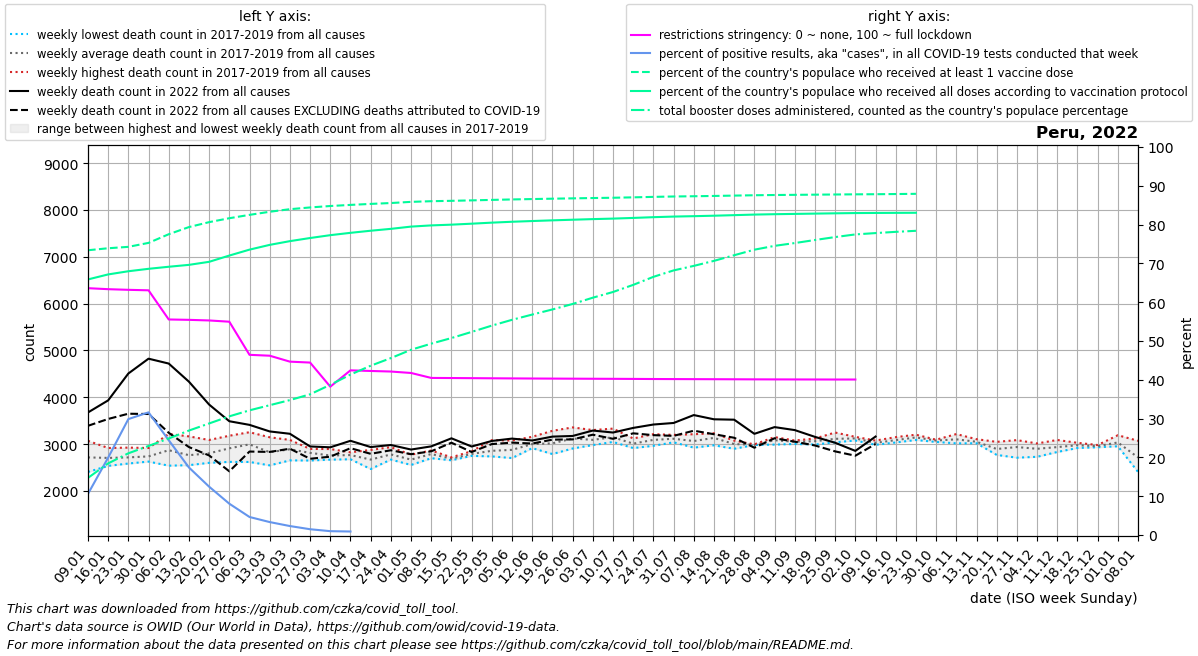

Values plotted in this chart, from the file beside it:
date, location, time_unit, time, deaths_2010_all_ages, deaths_2011_all_ages, deaths_2012_all_ages, deaths_2013_all_ages, deaths_2014_all_ages, deaths_2015_all_ages, deaths_2016_all_ages, deaths_2017_all_ages, deaths_2018_all_ages, deaths_2019_all_ages, deaths_2020_all_ages, deaths_2021_all_ages, deaths_2022_all_ages, new_deaths, new_cases_smoothed, new_tests_smoothed, positive_test_percent, stringency_index, people_vaccinated, people_fully_vaccinated
2022-01-09, Peru, weekly, 1, , , , , , , , 2404, 2672, 3070, 2706, 4239, 3675, 285.0, 42081, 384391, 10.58, 63.61, 24985595, 22425439
2022-01-16, Peru, weekly, 2, , , , , , , , 2534, 2662, 2916, 2778, 4932, 3934, 397.0, 150934, 736405, 19.94, 63.35, 25160556, 22864599
2022-01-23, Peru, weekly, 3, , , , , , , , 2638, 2584, 2925, 2666, 6067, 4508, 859.0, 298111, 995035, 29.87, 63.18, 25283795, 23143523
2022-01-30, Peru, weekly, 4, , , , , , , , 2668, 2626, 2916, 2737, 7134, 4825, 1182, 326607, 1031700, 31.61, 63.06, 25631432, 23356461
2022-02-06, Peru, weekly, 5, , , , , , , , 2851, 2539, 3217, 2597, 7468, 4720, 1479, 192657, 781006, 24.43, 55.54, 26391052, 23537429
2022-02-13, Peru, weekly, 6, , , , , , , , 2550, 2574, 3165, 2723, 8182, 4333, 1397, 107801, 615999, 17.41, 55.45, 27019132, 23703472
2022-02-20, Peru, weekly, 7, , , , , , , , 2600, 2722, 3088, 2757, 8211, 3844, 1087, 63417, 506450, 12.46, 55.29, 27451243, 23970375
2022-02-27, Peru, weekly, 8, , , , , , , , 2930, 2619, 3178, 2765, 7863, 3488, 1070, 32790, 399997, 8.074, 54.97, 27796545, 24519442
2022-03-06, Peru, weekly, 9, , , , , , , , 3110, 2618, 3254, 2822, 7979, 3411, 570.0, 15858, 339120, 4.649, 46.43, 28089868, 25039550
2022-03-13, Peru, weekly, 10, , , , , , , , 2788, 2545, 3145, 2768, 7856, 3270, 438.0, 9700, 290338, 3.338, 46.21, 28362731, 25457675
2022-03-20, Peru, weekly, 11, , , , , , , , 2927, 2652, 3089, 2827, 7904, 3220, 319.0, 7074, 305326, 2.314, 44.68, 28587344, 25784480
2022-03-27, Peru, weekly, 12, , , , , , , , 2897, 2649, 2890, 2564, 8058, 2949, 263.0, 4527, 303978, 1.494, 44.44, 28741215, 26058772
2022-04-03, Peru, weekly, 13, , , , , , , , 2707, 2668, 2894, 2513, 8406, 2931, 200.0, 3374, 339391, 0.995, 38.23, 28866549, 26308587
2022-04-10, Peru, weekly, 14, , , , , , , , 2676, 2824, 2797, 2743, 9010, 3070, 158.0, 3041, 95233, 0.907, 42.44, 28963869, 26513606
2022-04-17, Peru, weekly, 15, , , , , , , , 2665, 2467, 2875, 2892, 8969, 2936, 144.0, 3708, , , 42.27, 29051543, 26698395
2022-04-24, Peru, weekly, 16, , , , , , , , 2735, 2669, 2934, 3517, 8774, 2980, 112.0, 4756, , , 42.13, 29128402, 26862829
2022-05-01, Peru, weekly, 17, , , , , , , , 2554, 2677, 2774, 4426, 8186, 2883, 99.0, 5198, , , 41.76, 29231012, 27060737
2022-05-08, Peru, weekly, 18, , , , , , , , 2698, 2863, 2801, 5440, 7628, 2951, 105.0, 4525, , , 40.48, 29288449, 27165494
2022-05-15, Peru, weekly, 19, , , , , , , , 2654, 2691, 2717, 6234, 6950, 3124, 94.0, 2836, , , 40.45, 29322212, 27231149
2022-05-22, Peru, weekly, 20, , , , , , , , 2748, 2848, 2772, 6849, 6442, 2948, 117.0, 5236, , , 40.42, 29361165, 27316262
2022-05-29, Peru, weekly, 21, , , , , , , , 2748, 3085, 2737, 7239, 5987, 3067, 67.0, 4320, , , 40.39, 29403602, 27407838
2022-06-05, Peru, weekly, 22, , , , , , , , 2701, 3076, 2853, 7409, 5624, 3117, 86.0, 4633, , , 40.36, 29442950, 27485045
2022-06-12, Peru, weekly, 23, , , , , , , , 2932, 3156, 2914, 7526, 5022, 3077, 65.0, 5420, , , 40.33, 29476913, 27548703
2022-06-19, Peru, weekly, 24, , , , , , , , 2788, 3284, 2975, 7570, 4609, 3160, 65.0, 7216, , , 40.31, 29509477, 27609267
2022-06-26, Peru, weekly, 25, , , , , , , , 2906, 3356, 3096, 7393, 4278, 3174, 73.0, 13270, , , 40.29, 29538358, 27664164
2022-07-03, Peru, weekly, 26, , , , , , , , 2979, 3300, 2993, 6902, 4059, 3289, 89.0, 18964, , , 40.27, 29566466, 27717421
2022-07-10, Peru, weekly, 27, , , , , , , , 3045, 3331, 3064, 6972, 3830, 3247, 134.0, 29298, , , 40.25, 29591744, 27762429
2022-07-17, Peru, weekly, 28, , , , , , , , 2915, 3120, 2993, 7267, 3546, 3346, 116.0, 56554, , , 40.23, 29626917, 27821622
2022-07-24, Peru, weekly, 29, , , , , , , , 2964, 3212, 3093, 7566, 3461, 3418, 227.0, 88158, , , 40.2, 29668216, 27887181
2022-07-31, Peru, weekly, 30, , , , , , , , 3038, 3196, 3107, 7634, 3366, 3451, 275.0, 78695, , , 40.18, 29701741, 27940195
2022-08-07, Peru, weekly, 31, , , , , , , , 2924, 3211, 3060, 7709, 3261, 3620, 334.0, 61425, , , 40.17, 29723876, 27975035
2022-08-14, Peru, weekly, 32, , , , , , , , 2974, 3191, 3232, 7898, 3314, 3530, 319.0, 59835, , , 40.15, 29749462, 28016047
2022-08-21, Peru, weekly, 33, , , , , , , , 2900, 3074, 3026, 7487, 3121, 3521, 386.0, 50305, , , 40.13, 29780397, 28065410
2022-08-28, Peru, weekly, 34, , , , , , , , 2985, 2981, 2994, 6797, 3305, 3219, 297.0, 37794, , , 40.11, 29811377, 28115471
2022-09-04, Peru, weekly, 35, , , , , , , , 2989, 3109, 3150, 6214, 3179, 3363, 238.0, 17719, , , 40.1, 29831970, 28149222
2022-09-11, Peru, weekly, 36, , , , , , , , 3073, 3076, 3003, 5289, 3071, 3299, 248.0, 13796, , , 40.09, 29847027, 28174159
2022-09-18, Peru, weekly, 37, , , , , , , , 3120, 2990, 3077, 4813, 3071, 3154, 184.0, 8714, , , 40.08, 29862815, 28201052
2022-09-25, Peru, weekly, 38, , , , , , , , 3053, 3038, 3247, 4412, 3132, 3028, 184.0, 7900, , , 40.07, 29877482, 28226278
2022-10-02, Peru, weekly, 39, , , , , , , , 3154, 3130, 3077, 3976, 3065, 2855, 103.0, 5651, , , 40.07, 29892038, 28248641
2022-10-09, Peru, weekly, 40, , , , , , , , 2985, 3017, 3075, 3700, 3163, 3161, 159.0, 3858, , , , 29901704, 28258279
2022-10-16, Peru, weekly, 41, , , , , , , , 3148, 3074, 3034, 3608, 3074, , 122.0, 2566, , , , 29917714, 28266143
2022-10-23, Peru, weekly, 42, , , , , , , , 3138, 3087, 3200, 3484, 3049, , 0.0, 1909, , , , 29935436, 28272917
2022-10-30, Peru, weekly, 43, , , , , , , , 3094, 3087, 3045, 3433, 2977, , 95.0, 1890, , , , , 
2022-11-06, Peru, weekly, 44, , , , , , , , 3076, 3016, 3214, 3245, 3129, , , , , , , , 
2022-11-13, Peru, weekly, 45, , , , , , , , 3027, 3017, 3104, 3334, 3026, , , , , , , , 
2022-11-20, Peru, weekly, 46, , , , , , , , 2868, 2769, 3048, 3313, 2978, , , , , , , , 
2022-11-27, Peru, weekly, 47, , , , , , , , 3085, 2709, 3015, 3219, 3066, , , , , , , , 
2022-12-04, Peru, weekly, 48, , , , , , , , 2957, 2728, 3014, 3140, 3169, , , , , , , , 
2022-12-11, Peru, weekly, 49, , , , , , , , 2832, 2887, 3088, 3182, 3270, , , , , , , , 
2022-12-18, Peru, weekly, 50, , , , , , , , 2983, 2916, 3027, 3303, 3178, , , , , , , , 
2022-12-25, Peru, weekly, 51, , , , , , , , 2954, 2933, 2979, 3513, 3288, , , , , , , , 
2023-01-01, Peru, weekly, 52, , , , , , , , 2953, 2964, 3189, 3628, 3524, , , , , , , , 
2023-01-08, Peru, weekly, 1, , , , , , , 2404, 2672, 3070, 2706, 3840, 3675, , , , , , , , 
